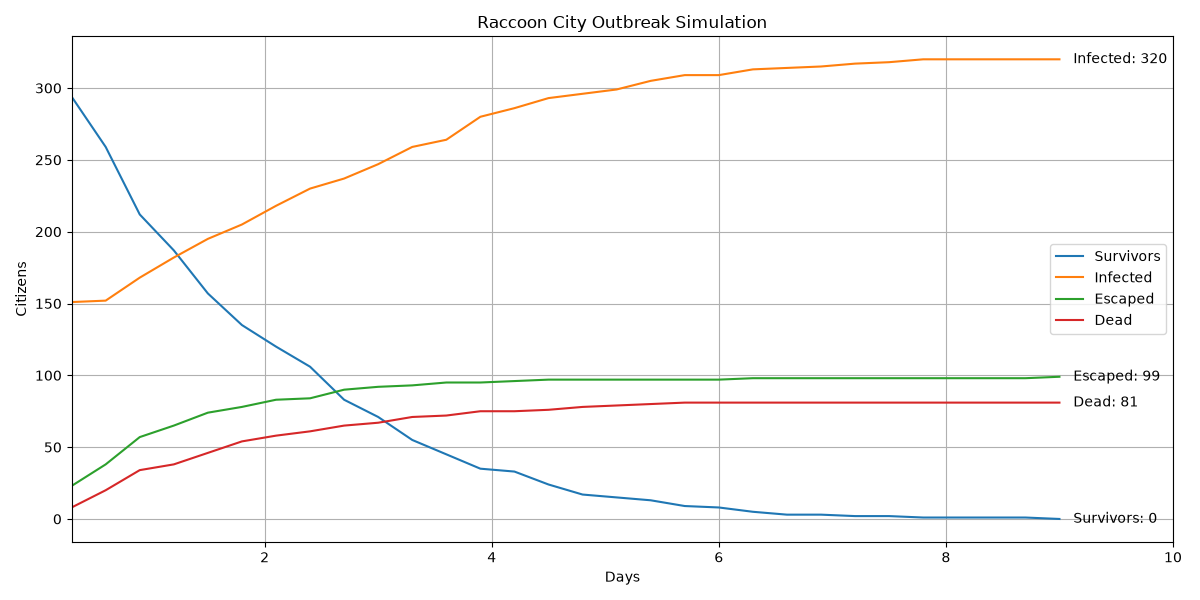

Values plotted in this chart, from the file beside it:
Day, Escaped, Survivors, Exposed, Infected, Dead, Dead_PreInfection, Dead_Infected, Percent_Infected, Percent_Escaped, Percent_Alive_In_City, Food_Remaining, Water_Remaining, Weapons_Remaining, Execution_Time_Seconds
0.3, 23, 294, 24, 151, 8, 8, 0, 30.2, 4.6, 58.8, 92, 161, 8, 0.0
0.6, 38, 259, 31, 152, 20, 20, 0, 30.4, 7.6, 51.8, 92, 161, 7, 0.0
0.9, 57, 212, 29, 168, 34, 34, 0, 33.6, 11.4, 42.4, 92, 161, 6, 0.0
1.2, 65, 187, 28, 182, 38, 38, 0, 36.4, 13.0, 37.4, 92, 161, 6, 0.0
1.5, 74, 157, 28, 195, 46, 46, 0, 39.0, 14.8, 31.4, 91, 160, 4, 0.0
1.8, 78, 135, 28, 205, 54, 54, 0, 41.0, 15.6, 27.0, 91, 160, 4, 0.0
2.1, 83, 120, 21, 218, 58, 58, 0, 43.6, 16.6, 24.0, 91, 160, 4, 0.0
2.4, 84, 106, 19, 230, 61, 61, 0, 46.0, 16.8, 21.2, 91, 160, 4, 0.0
2.7, 90, 83, 25, 237, 65, 65, 0, 47.4, 18.0, 16.6, 91, 160, 4, 0.0
3.0, 92, 71, 23, 247, 67, 67, 0, 49.4, 18.4, 14.2, 91, 160, 4, 0.0
3.3, 93, 55, 22, 259, 71, 71, 0, 51.8, 18.6, 11.0, 91, 160, 4, 0.0
3.6, 95, 45, 24, 264, 72, 72, 0, 52.8, 19.0, 9.0, 91, 160, 4, 0.0
3.9, 95, 35, 15, 280, 75, 75, 0, 56, 19.0, 7, 91, 160, 4, 0.0
4.2, 96, 33, 10, 286, 75, 75, 0, 57.2, 19.2, 6.6, 91, 160, 4, 0.0
4.5, 97, 24, 10, 293, 76, 76, 0, 58.6, 19.4, 4.8, 91, 160, 4, 0.0
4.8, 97, 17, 12, 296, 78, 78, 0, 59.2, 19.4, 3.4, 91, 160, 4, 0.0
5.1, 97, 15, 10, 299, 79, 78, 1, 59.8, 19.4, 3.0, 91, 160, 4, 0.0
5.4, 97, 13, 5, 305, 80, 79, 1, 61.0, 19.4, 2.6, 91, 160, 4, 0.0
5.7, 97, 9, 4, 309, 81, 80, 1, 61.8, 19.4, 1.8, 90, 159, 4, 0.0
6.0, 97, 8, 5, 309, 81, 80, 1, 61.8, 19.4, 1.6, 90, 159, 4, 0.0
6.3, 98, 5, 3, 313, 81, 80, 1, 62.6, 19.6, 1.0, 90, 159, 4, 0.0
6.6, 98, 3, 4, 314, 81, 80, 1, 62.8, 19.6, 0.6, 90, 159, 4, 0.0
6.9, 98, 3, 3, 315, 81, 80, 1, 63.0, 19.6, 0.6, 90, 159, 4, 0.0
7.2, 98, 2, 2, 317, 81, 80, 1, 63.4, 19.6, 0.4, 90, 159, 4, 0.0
7.5, 98, 2, 1, 318, 81, 80, 1, 63.6, 19.6, 0.4, 90, 159, 4, 0.0
7.8, 98, 1, 0, 320, 81, 80, 1, 64.0, 19.6, 0.2, 90, 159, 4, 0.0
8.1, 98, 1, 0, 320, 81, 80, 1, 64.0, 19.6, 0.2, 90, 159, 4, 0.0
8.4, 98, 1, 0, 320, 81, 80, 1, 64.0, 19.6, 0.2, 90, 159, 4, 0.0
8.7, 98, 1, 0, 320, 81, 80, 1, 64.0, 19.6, 0.2, 90, 159, 4, 0.0
9.0, 99, 0, 0, 320, 81, 80, 1, 64.0, 19.8, 0.0, 90, 159, 4, 251.7
